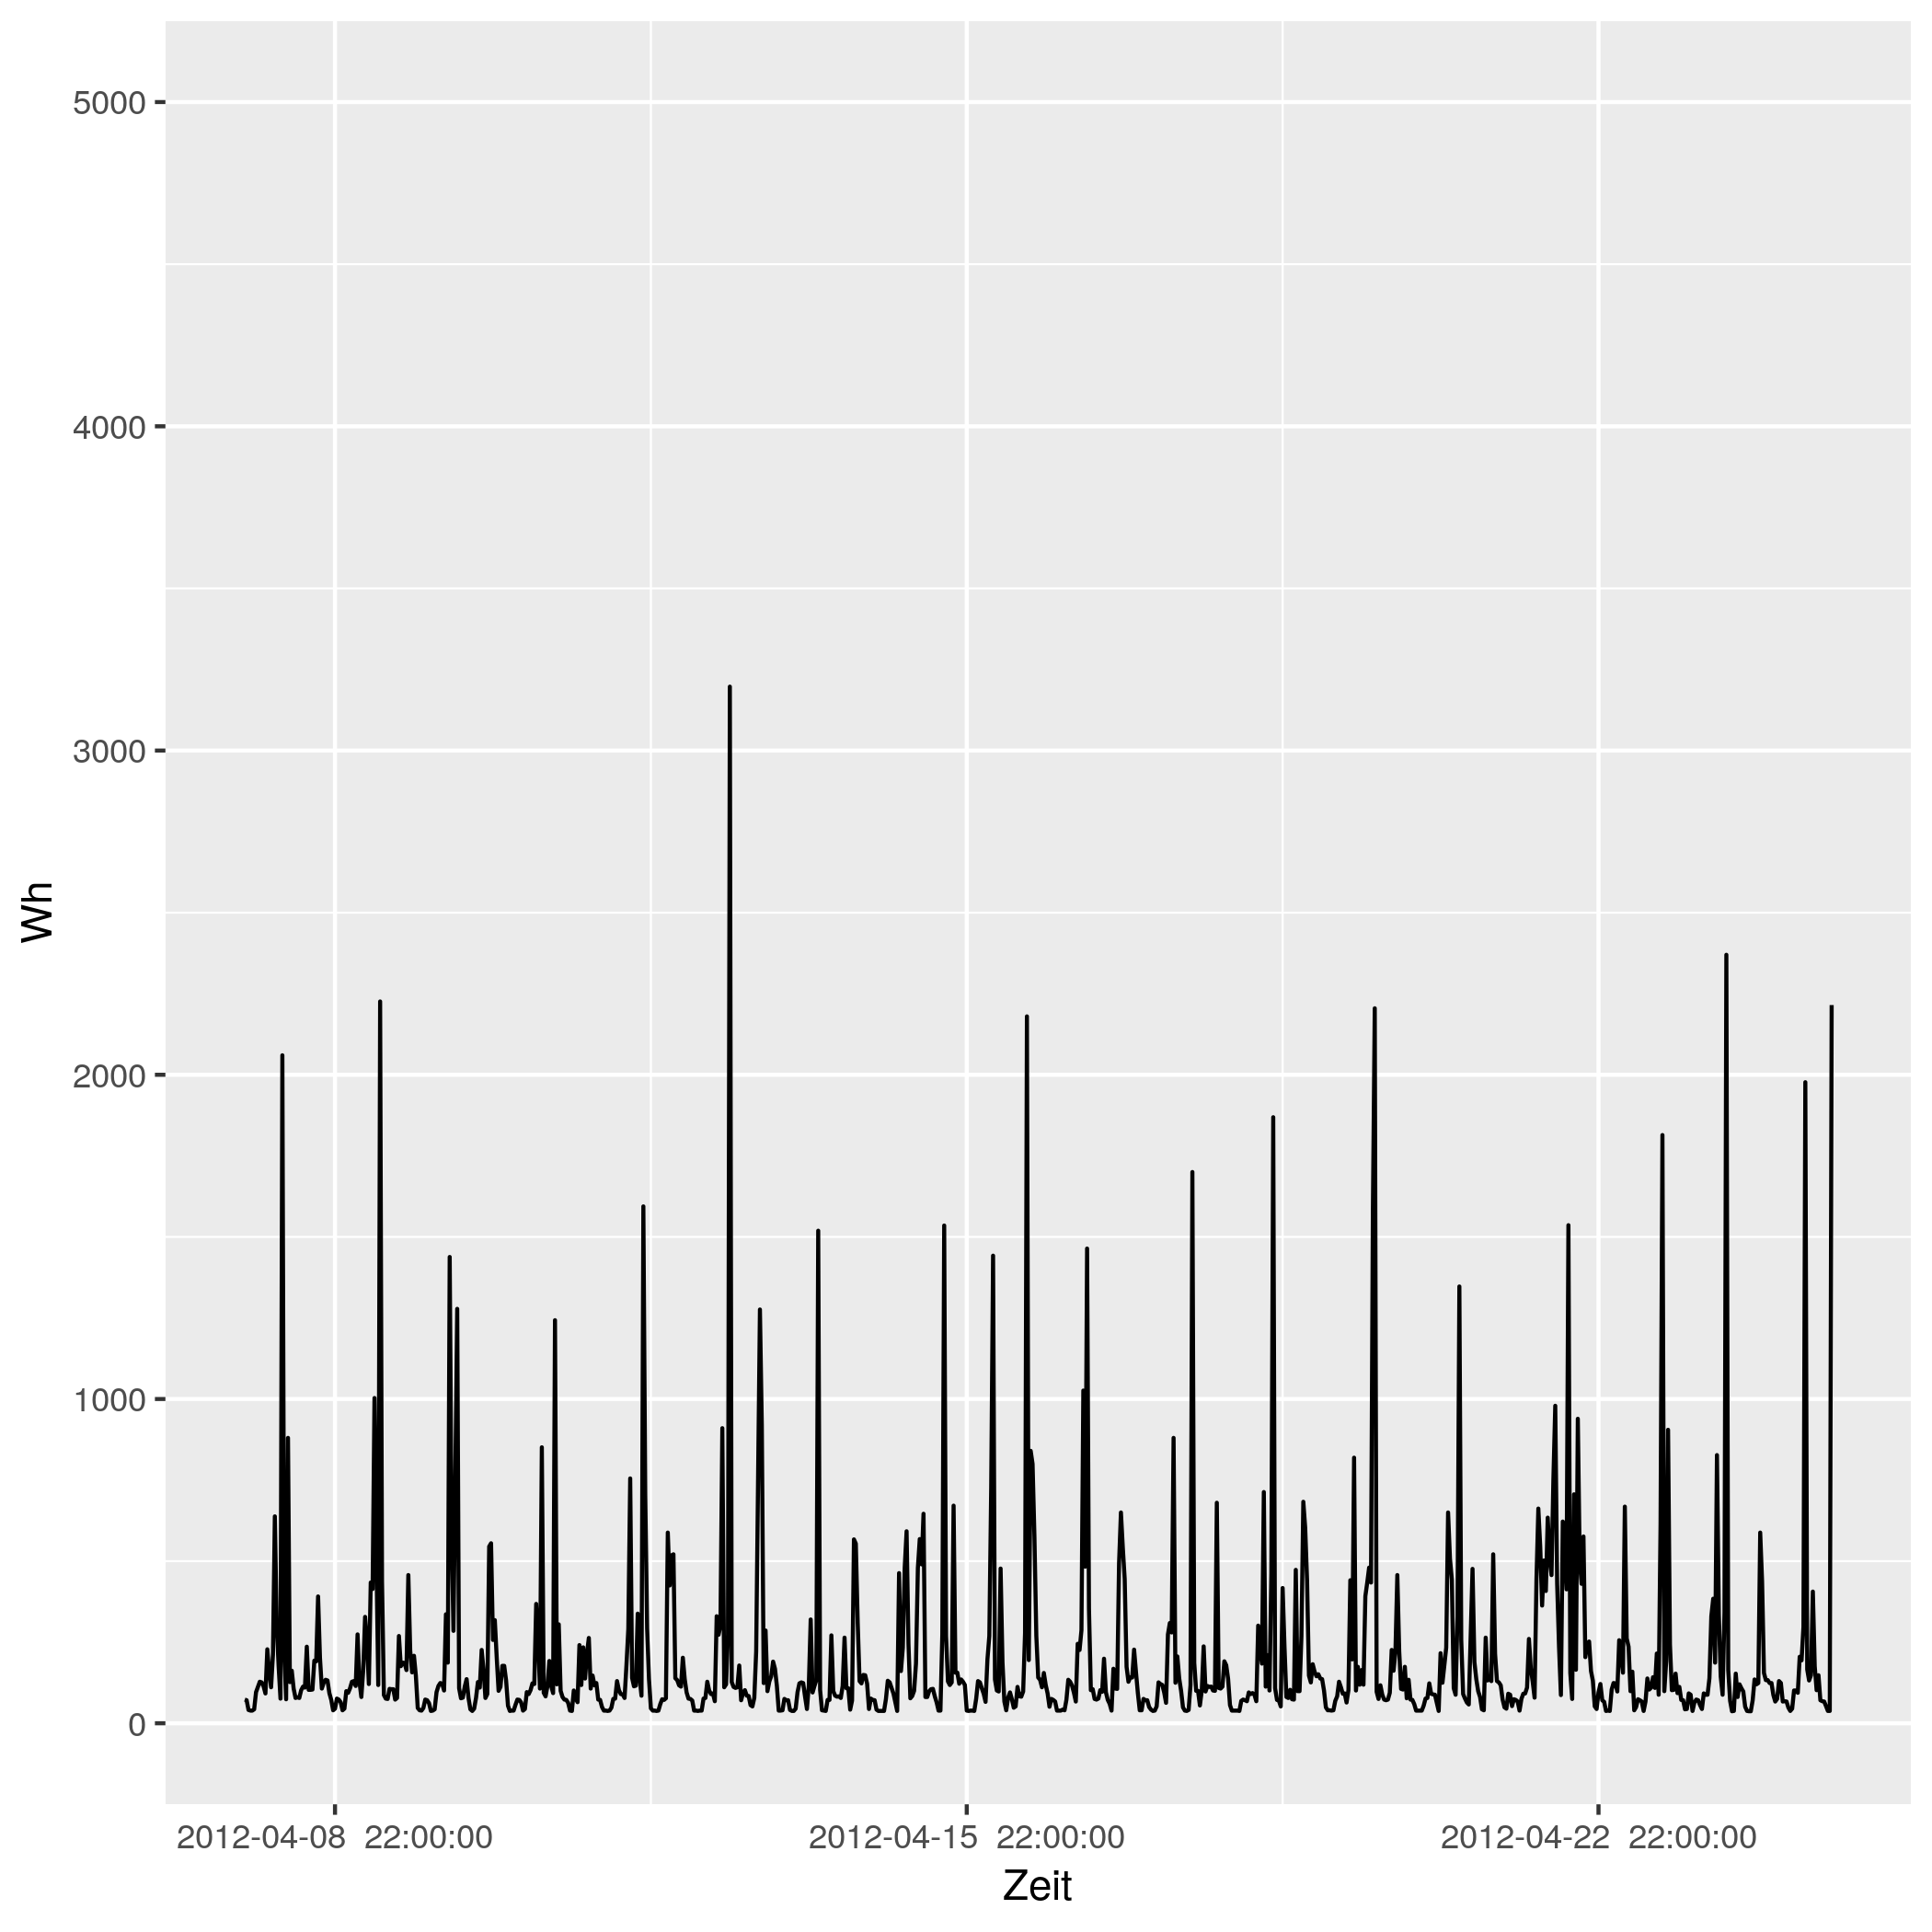

Data behind this chart, as committed beside it:
# file...... strom/strom_80.csv
# date...... Mon Nov 16 14:33:49 2020
# user...... gregor
# host...... (null)
# target.... triplex_meter 750
# trigger... (none)
# interval.. 1800
# limit..... 0
# timestamp, measured_real_energy, measured_power, measured_real_power, measured_demand, monthly_bill, price
2012-04-08 00:00:00 UTC, +0, +73-2.23075e-14d, +73, +73, +0, +30
2012-04-08 00:30:00 UTC, +36.5, +71-2.58028e-14d, +71, +73, +1.095, 0.06514
2012-04-08 01:00:00 UTC, +72, +41-9.92954e-15d, +41, +73, 1.097, 0.06514
2012-04-08 01:30:00 UTC, +92.5, +39-2.60969e-14d, +39, +73, 1.099, 0.06328
2012-04-08 02:00:00 UTC, +112, +39+5.21937e-15d, +39, +73, 1.1, 0.06328
2012-04-08 02:30:00 UTC, +131.5, +43-1.89354e-14d, +43, +73, 1.101, 0.04793
2012-04-08 03:00:00 UTC, +153, +96-8.48148e-15d, +96, +96, 1.102, 0.04793
2012-04-08 03:30:00 UTC, +201, +112-1.45397e-14d, +112, +112, 1.104, 0.05498
2012-04-08 04:00:00 UTC, +257, +128-9.54166e-15d, +128, +128, 1.108, 0.05498
2012-04-08 04:30:00 UTC, +321, +126-3.23104e-15d, +126, +128, 1.111, 0.05414
2012-04-08 05:00:00 UTC, +384, +114-7.1423e-15d, +114, +128, 1.114, 0.05414
2012-04-08 05:30:00 UTC, +441, +92-1.77005e-14d, +92, +128, 1.118, 0.05269
2012-04-08 06:00:00 UTC, +487, +228-3.57115e-15d, +228, +228, 1.12, 0.05269
2012-04-08 06:30:00 UTC, +601, +158-1.03066e-14d, +158, +228, 1.126, 0.02568
2012-04-08 07:00:00 UTC, +680, +111-2.93413e-14d, +111, +228, +1.128, 0.02568
2012-04-08 07:30:00 UTC, +735.5, +212-1.53627e-14d, +212, +228, 1.129, 0.04876
2012-04-08 08:00:00 UTC, +841.5, +638-2.04194e-14d, +638, +638, 1.135, 0.04876
2012-04-08 08:30:00 UTC, 1160, +305+5.33916e-15d, +305, +638, 1.15, 0.06073
2012-04-08 09:00:00 UTC, +1313, +177+0d, +177, +638, 1.159, 0.06073
2012-04-08 09:30:00 UTC, 1402, +76+0d, +76, +638, 1.165, 0.06744
2012-04-08 10:00:00 UTC, 1440, +2060-1.26481e-14d, +2060, +2060, 1.167, 0.06744
2012-04-08 10:30:00 UTC, 2470, +227-7.17376e-15d, +227, +2060, 1.237, 0.07714
2012-04-08 11:00:00 UTC, +2583, +74-5.5015e-15d, +74, +2060, 1.246, 0.07714
2012-04-08 11:30:00 UTC, +2620, +880-1.4804e-14d, +880, +2060, 1.248, 0.1151
2012-04-08 12:00:00 UTC, +3060, +127+0d, +127, +2060, 1.299, 0.1151
2012-04-08 12:30:00 UTC, 3124, +162-1.00521e-14d, +162, +2060, 1.306, 0.3145
2012-04-08 13:00:00 UTC, 3204, +107-7.60955e-15d, +107, +2060, 1.332, 0.3145
2012-04-08 13:30:00 UTC, +3258, +78-2.08775e-14d, +78, +2060, 1.349, 0.1033
2012-04-08 14:00:00 UTC, +3297, +80-2.03555e-14d, +80, +2060, 1.353, 0.1033
2012-04-08 14:30:00 UTC, +3337, +78-5.21937e-15d, +78, +2060, 1.357, 0.1075
2012-04-08 15:00:00 UTC, +3376, +102-1.19739e-14d, +102, +2060, 1.361, 0.1075
2012-04-08 15:30:00 UTC, +3427, +113-7.2055e-15d, +113, +2060, 1.367, 0.09098
2012-04-08 16:00:00 UTC, 3484, +110-3.70101e-15d, +110, +2060, 1.372, 0.09098
2012-04-08 16:30:00 UTC, 3538, +236-1.03503e-14d, +236, +2060, 1.377, 0.09947
2012-04-08 17:00:00 UTC, 3656, +103+7.90507e-15d, +103, +2060, 1.388, 0.09947
2012-04-08 17:30:00 UTC, +3708, +103-1.18576e-14d, +103, +2060, 1.394, 0.1634
2012-04-08 18:00:00 UTC, 3760, +104+3.91453e-15d, +104, +2060, 1.402, 0.1634
2012-04-08 18:30:00 UTC, 3812, +193-8.43753e-15d, +193, +2060, 1.41, 0.1888
2012-04-08 19:00:00 UTC, +3908, +191-2.13147e-14d, +191, +2060, 1.429, 0.1888
2012-04-08 19:30:00 UTC, 4004, +391+4.16482e-15d, +391, +2060, 1.447, 0.1226
2012-04-08 20:00:00 UTC, +4199, +202-1.61232e-14d, +202, +2060, 1.471, 0.1226
2012-04-08 20:30:00 UTC, +4300, +107+1.14143e-14d, +107, +2060, 1.483, 0.2817
2012-04-08 21:00:00 UTC, 4354, +125-1.95413e-14d, +125, +2060, 1.498, 0.2817
2012-04-08 21:30:00 UTC, +4416, +134-6.07628e-15d, +134, +2060, 1.516, 0.2406
2012-04-08 22:00:00 UTC, +4483, +132+3.08417e-15d, +132, +2060, 1.532, 0.2406
2012-04-08 22:30:00 UTC, +4549, +93-2.62652e-14d, +93, +2060, 1.548, 0.08283
2012-04-08 23:00:00 UTC, 4596, +72-8.48148e-15d, +72, +2060, 1.552, 0.08283
2012-04-08 23:30:00 UTC, 4632, +40+5.08889e-15d, +40, +2060, 1.555, 0.08101
2012-04-09 00:00:00 UTC, 4652, +45-1.80938e-14d, +45, +2060, 1.556, 0.08101
2012-04-09 00:30:00 UTC, +4674, +76-1.60702e-14d, +76, +2060, 1.558, 0.06234
2012-04-09 01:00:00 UTC, +4712, +73-5.57686e-15d, +73, +2060, 1.56, 0.06234
2012-04-09 01:30:00 UTC, 4748, +65-9.39487e-15d, +65, +2060, 1.563, 0.0584
... 793 more rows
